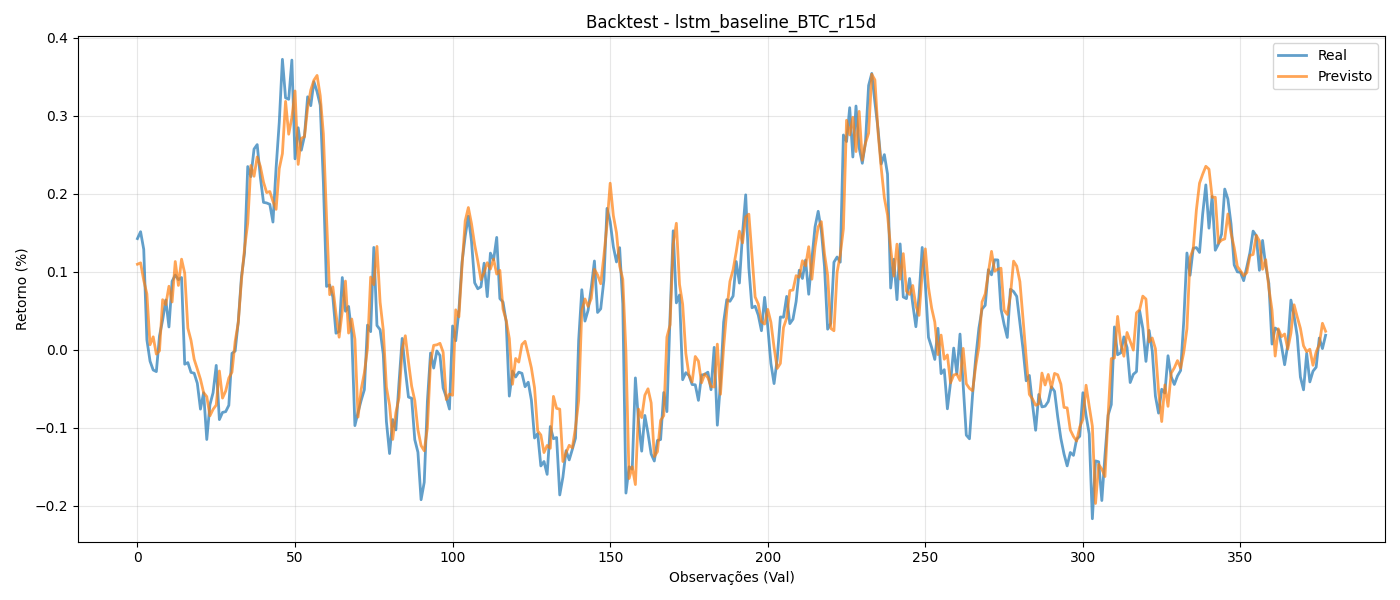

Data behind this chart, as committed beside it:
y_true, y_pred
0.1424, 0.1096
0.1512, 0.1113
0.1286, 0.08897
0.01279, 0.07149
-0.01457, 0.006442
-0.0259, 0.01659
-0.02795, -0.005572
0.01776, -0.001341
0.03816, 0.06415
0.06378, 0.05781
0.02922, 0.08137
0.08776, 0.06121
0.09568, 0.1131
0.08979, 0.08242
0.09253, 0.1161
-0.01848, 0.09806
-0.01641, 0.02769
-0.02894, 0.01205
-0.03004, -0.01216
-0.0429, -0.02472
-0.07602, -0.03776
-0.05502, -0.05484
-0.1149, -0.05997
-0.07044, -0.08457
-0.05497, -0.0763
-0.02, -0.07081
-0.08942, -0.02716
-0.08023, -0.06188
-0.07924, -0.05289
-0.07111, -0.03619
-0.004549, -0.02859
-0.00163, 0.0106
0.0362, 0.0349
0.0934, 0.08881
0.1247, 0.1304
0.2347, 0.1623
0.2218, 0.236
0.2571, 0.2222
0.2628, 0.247
0.221, 0.2349
0.1888, 0.2148
0.188, 0.2013
0.1863, 0.2028
0.1636, 0.19
0.2331, 0.1799
0.2913, 0.2321
0.3721, 0.2512
0.3227, 0.3182
0.3209, 0.2761
0.3711, 0.2975
0.2446, 0.3315
0.2844, 0.2374
0.2557, 0.2708
0.2738, 0.273
0.3241, 0.3098
0.3127, 0.3327
0.3435, 0.3454
0.3305, 0.3514
0.3134, 0.3255
0.2142, 0.2764
... 318 more rows
